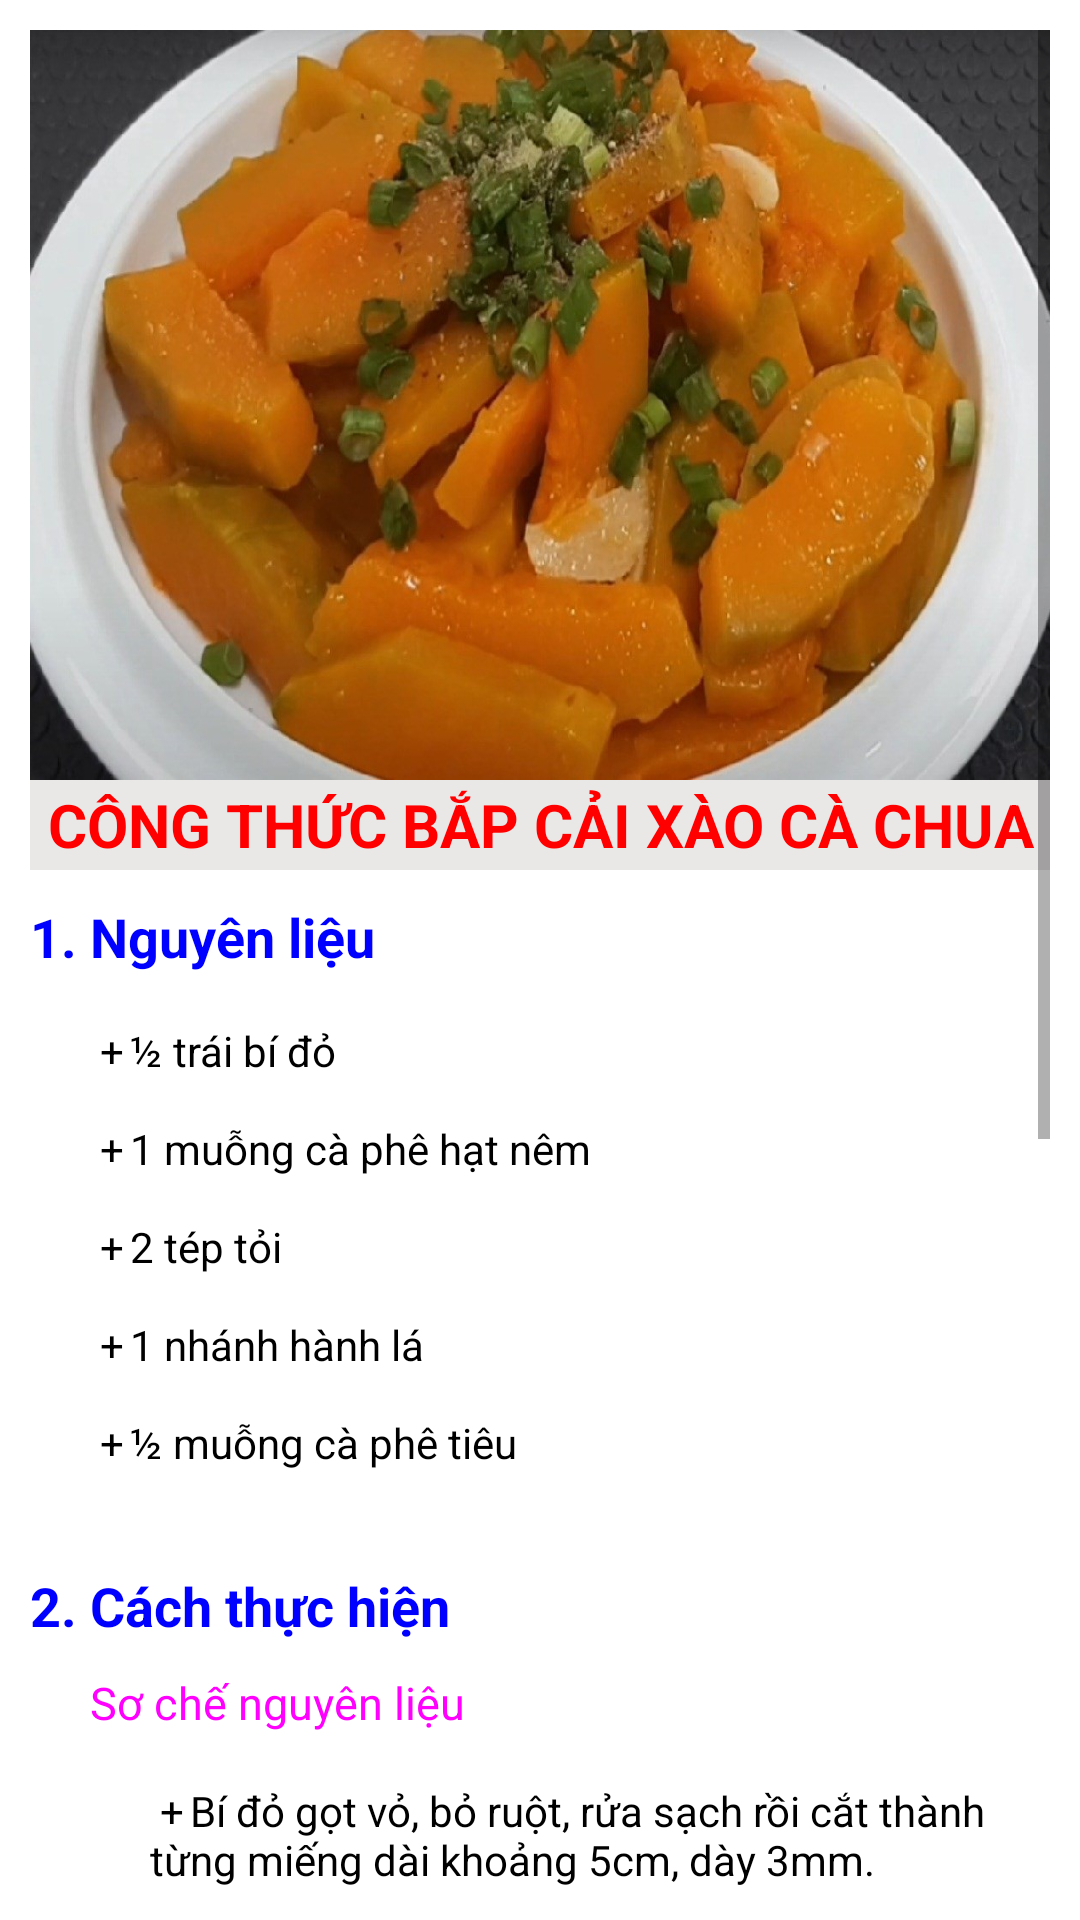

Android layout source for this screen:
<!-- AndroidManifest.xml: application theme Theme.CookingTogether -->
<!-- res/layout/ctbidoxaotoi.xml -->
<?xml version="1.0" encoding="utf-8"?>
<ScrollView xmlns:android="http://schemas.android.com/apk/res/android"
    android:layout_width="match_parent"
    android:layout_height="match_parent"
    android:padding="10dp">

    <LinearLayout
        android:layout_width="match_parent"
        android:layout_height="match_parent"
        android:orientation="vertical"
        >
        <ImageView
            android:layout_width="wrap_content"
            android:layout_height="250dp"
            android:scaleType="fitXY"
            android:background="@drawable/bidoxaotoi"
            />
        <TextView
            android:id="@+id/TxtcontentBidoxaotoi1"
            android:layout_width="match_parent"
            android:layout_height="30dp"
            android:text="CÔNG THỨC BẮP CẢI XÀO CÀ CHUA"
            android:textSize="20dp"
            android:textColor="#FF0000"
            android:background="#EAE7E7"
            android:textStyle="bold"
            android:gravity="center"
            />
        <TextView
            android:id="@+id/TxtcontentBidoxaotoi2"
            android:layout_width="match_parent"
            android:layout_height="wrap_content"
            android:text="1. Nguyên liệu"
            android:textStyle="bold"
            android:textColor="#0000FF"
            android:textSize="18dp"
            android:layout_marginTop="10dp"
            />
        <TextView
            android:id="@+id/TxtcontentBidoxaotoi3"
            android:layout_width="match_parent"
            android:layout_height="wrap_content"
            android:text="@string/ctbidoxaotoi3"
            android:textSize="14dp"
            android:paddingLeft="20dp"
            android:textColor="#000000"
            android:textIsSelectable="true"
            />

        <TextView
            android:id="@+id/TxtcontentBidoxaotoi4"
            android:layout_width="match_parent"
            android:layout_height="wrap_content"
            android:text="2. Cách thực hiện"
            android:textSize="18dp"
            android:textStyle="bold"
            android:textColor="#0000FF"
            />
        <TextView
            android:id="@+id/TxtcontentBidoxaotoi5"
            android:layout_width="match_parent"
            android:layout_height="wrap_content"
            android:text="Sơ chế nguyên liệu"
            android:textSize="15dp"
            android:paddingLeft="20dp"
            android:textColor="#FF00FF"
            android:layout_marginTop="10dp"
            />
        <TextView
            android:id="@+id/TxtcontentBidoxaotoi6"
            android:layout_width="match_parent"
            android:layout_height="wrap_content"
            android:text="@string/ctbidoxaotoi6"
            android:textSize="14dp"
            android:paddingLeft="40dp"
            android:textColor="#000000"
            android:textIsSelectable="true"
            />

        <TextView
            android:id="@+id/TxtcontentBidoxaotoi7"
            android:layout_width="match_parent"
            android:layout_height="wrap_content"
            android:text="Xào bí"
            android:textSize="15dp"
            android:paddingLeft="20dp"
            android:textColor="#FF00FF"
            android:layout_marginTop="10dp"
            />
        <TextView
            android:id="@+id/TxtcontentBidoxaotoi8"
            android:layout_width="match_parent"
            android:layout_height="wrap_content"
            android:text="@string/ctbidoxaotoi8"
            android:textSize="14dp"
            android:paddingLeft="40dp"
            android:textColor="#000000"
            android:textIsSelectable="true"
            />

        <Button
            android:id="@+id/BtnBackFromCtbidoxaotoi"
            android:layout_width="130dp"
            android:layout_height="wrap_content"
            android:layout_gravity="center"
            android:text="Trở về"
            android:textSize="20dp"
            android:background="@drawable/ps_button"
            android:layout_marginBottom="20dp"
            />
    </LinearLayout>
</ScrollView>
<!-- resources referenced by this layout -->
<resources>
  <!-- drawable bidoxaotoi: png bitmap (drawable, 128277 bytes) -->
  <!-- drawable ps_button (drawable) -->
  <?xml version="1.0" encoding="utf-8"?>
  <selector xmlns:android="http://schemas.android.com/apk/res/android"
      android:dither="true">
  
      <item android:state_pressed="true"><shape>
          <gradient android:angle="270" android:endColor="#FF1CE814"
              android:startColor="#FF1CE814" />
          <stroke android:width="1dp" android:color="#FF1CE814" />
  
          <corners android:radius="4dp" />
  
          <padding android:bottom="5dp" android:left="5dp"
              android:right="5dp" android:top="5dp" />
      </shape></item>
      <item><shape>
          <gradient android:angle="270" android:endColor="#FFDFE8DF"
              android:startColor="#FFDFE8DF" />
  
          <stroke android:width="1dp" android:color="#FFDFE8DF" />
  
          <corners android:radius="4dp" />
  
          <padding android:bottom="5dp" android:left="5dp"
              android:right="5dp" android:top="5dp" />
      </shape></item>
  
  </selector>
  <string name="ctbidoxaotoi3">\n
      	+\t½ trái bí đỏ\n\n
      	+\t1 muỗng cà phê hạt nêm\n\n
      	+\t2 tép tỏi\n\n
      	+\t1 nhánh hành lá\n\n
      	+\t½ muỗng cà phê tiêu\n\n
      </string>
  <string name="ctbidoxaotoi6">\n
      	+\tBí đỏ gọt vỏ, bỏ ruột, rửa sạch rồi cắt thành từng miếng dài khoảng 5cm, dày 3mm.\n\n
      	+\tHành lá rửa sạch, cắt nhỏ.\n\n
      	+\tTỏi bóc vỏ, đập dập.\n\n
      </string>
  <string name="ctbidoxaotoi8">\n
      	1.\tCho vào chảo 1 muỗng canh dầu ăn, đun nóng. Bạn trút tỏi và 1 ít hành lá vào chảo phi thơm, tiếp theo cho bí đỏ vào chảo xào nhanh tay khoảng 3 phút thì thêm vào 70ml nước lọc và 1 muỗng cà phê hạt nêm, xào khoảng 5-7 phút đến khi cạn gần hết nước và bí chín mềm.\n\n
      	2.\tTrút hành lá vào chảo bí, đảo thêm vài cái rồi tắt bếp.\n\n
      	3.\tCho bí đỏ xào ra đĩa, rắc 1/2 muỗng cà phê tiêu xay lên trên là hoàn tất.\n\n
      </string>
      ------------------------------------------------------------------------------------------------
      //Rau bí xào tỏi
  <style name="Theme.CookingTogether" parent="Theme.MaterialComponents.DayNight.DarkActionBar">
          
          <item name="colorPrimary">@color/purple_500</item>
          <item name="colorPrimaryVariant">@color/purple_700</item>
          <item name="colorOnPrimary">@color/white</item>
          
          <item name="colorSecondary">@color/teal_200</item>
          <item name="colorSecondaryVariant">@color/teal_700</item>
          <item name="colorOnSecondary">@color/black</item>
          
          <item name="android:statusBarColor" tools:targetApi="l">?attr/colorPrimaryVariant</item>
          
      </style>
  <!-- not gathered from this repository: default colours our renderer supplied (Android Studio template values) -->
  <color name="purple_500">#FF6200EE</color>
  <color name="purple_700">#FF3700B3</color>
  <color name="teal_200">#FF03DAC5</color>
  <color name="teal_700">#FF018786</color>
  <color name="black">#FF000000</color>
  <color name="white">#FFFFFFFF</color>
</resources>
